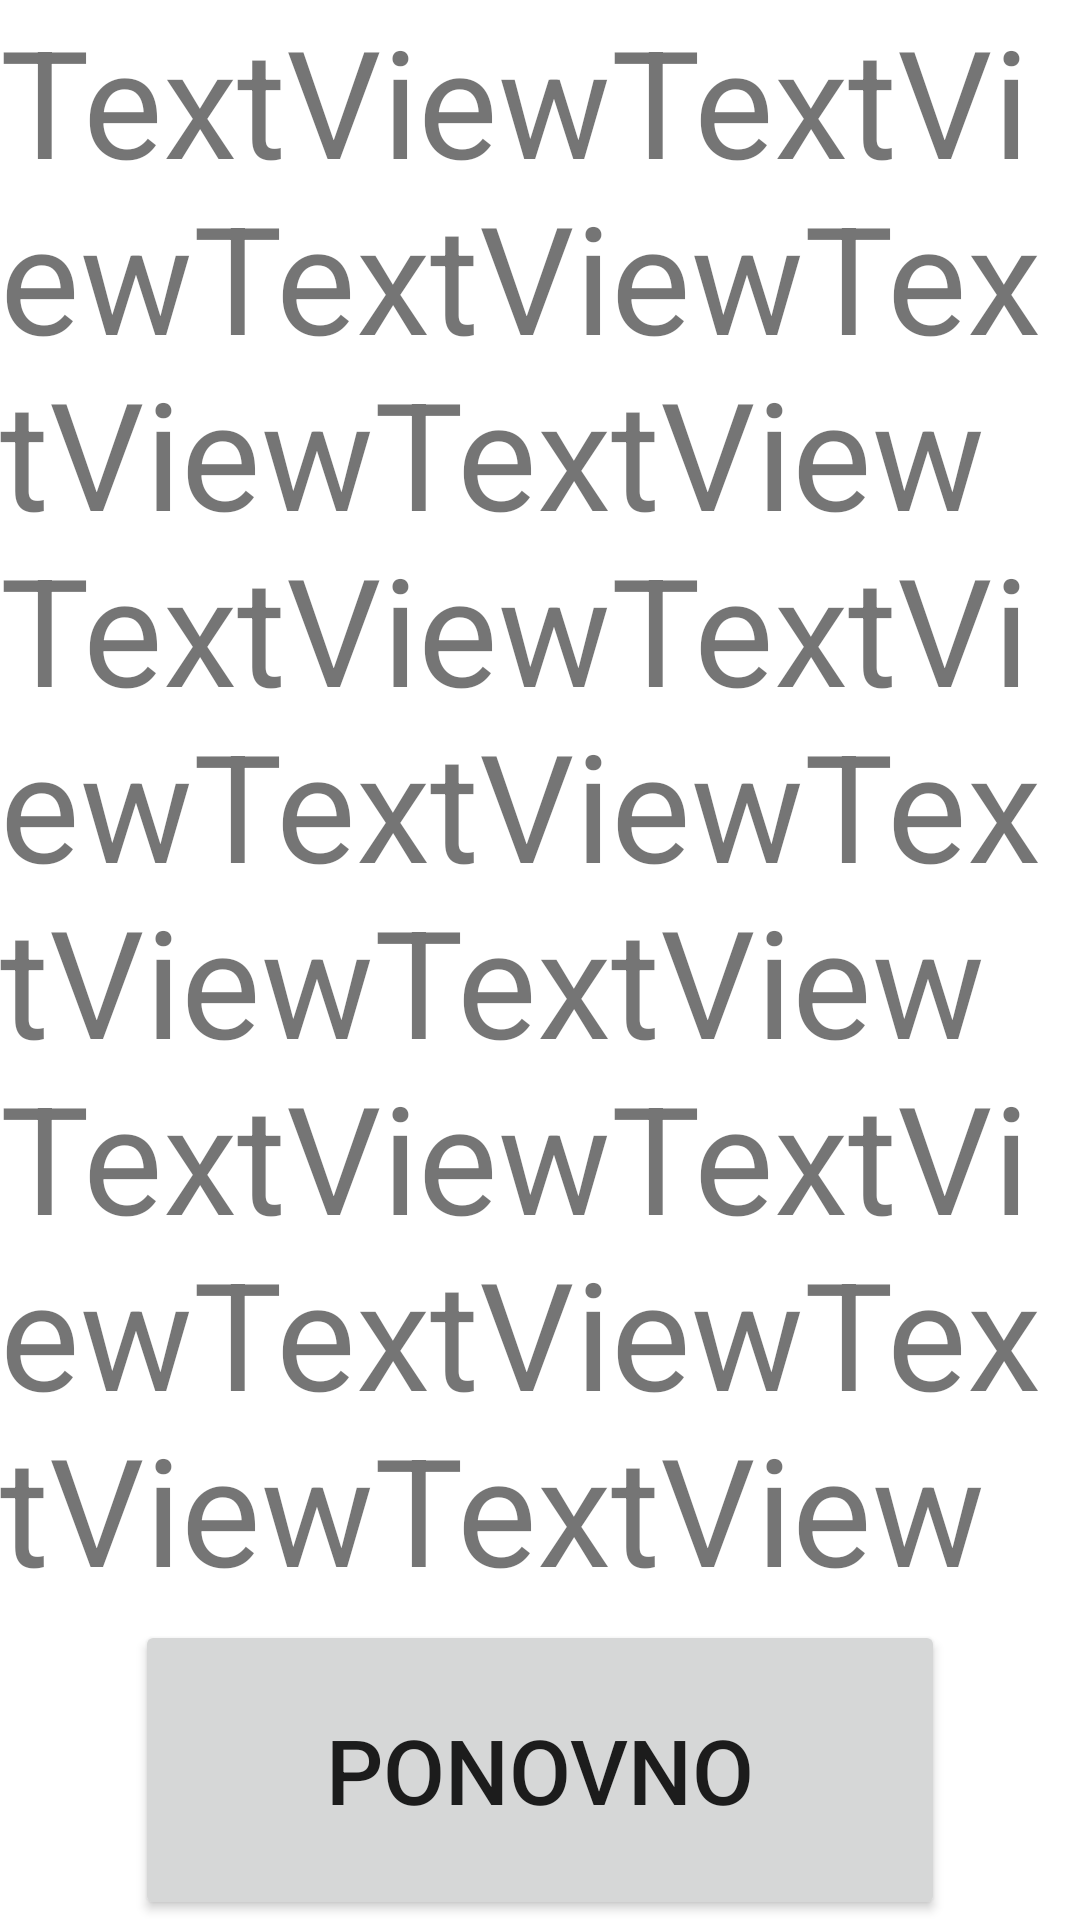

Android layout source for this screen:
<!-- AndroidManifest.xml: application theme Theme.MathVisionAndroid -->
<!-- res/layout/layout_jednadzba.xml -->
<?xml version="1.0" encoding="utf-8"?>
<androidx.constraintlayout.widget.ConstraintLayout xmlns:android="http://schemas.android.com/apk/res/android"
    xmlns:app="http://schemas.android.com/apk/res-auto"
    xmlns:tools="http://schemas.android.com/tools"
    android:layout_width="match_parent"
    android:layout_height="match_parent"
    tools:context=".jednadzba_activity">

    <TableLayout
        android:id="@+id/tableLayout"
        android:layout_width="match_parent"
        android:layout_height="match_parent"
        app:layout_constraintBottom_toBottomOf="parent"
        tools:layout_editor_absoluteX="1dp">

        <TextView
            android:id="@+id/textView2"
            android:layout_width="wrap_content"
            android:layout_height="match_parent"
            android:layout_marginBottom="100sp"
            android:text="TextViewTextViewTextViewTextViewTextViewTextViewTextViewTextViewTextViewTextViewTextViewTextViewTextViewTextViewTextViewTextViewTextViewTextViewTextViewTextViewTextViewTextViewTextViewTextViewTextViewTextViewTextViewTextViewTextViewTextViewTextViewTextViewTextViewTextViewTextViewTextViewTextViewTextViewTextViewTextViewTextViewTextViewTextViewTextViewTextViewTextViewTextViewTextViewTextViewTextViewTextViewTextViewTextViewTextViewTextViewTextViewTextViewTextViewTextViewTextViewTextViewTextViewTextViewTextViewTextViewTextViewTextViewTextViewTextViewTextViewTextViewTextViewTextViewTextViewTextViewTextViewTextViewTextViewTextViewTextViewTextViewTextViewTextViewTextViewTextViewTextViewTextViewTextViewTextViewTextViewTextViewTextViewTextViewTextViewTextViewTextViewTextViewTextViewTextViewTextViewTextViewTextViewTextViewTextViewTextViewTextViewTextViewTextViewTextViewTextViewTextViewTextViewTextViewTextViewTextViewTextViewTextViewTextViewTextViewTextViewTextViewTextViewTextViewTextViewTextViewTextViewTextViewTextViewTextViewTextViewTextViewTextViewTextViewTextViewTextViewTextViewTextViewTextViewTextViewTextViewTextViewTextViewTextViewTextViewTextViewTextViewTextViewTextViewTextViewTextViewTextViewTextViewTextViewTextViewTextViewTextViewTextViewTextViewTextViewTextViewTextViewTextViewTextViewTextViewTextViewTextViewTextViewTextViewTextViewTextViewTextViewTextViewTextViewTextViewTextViewTextViewTextViewTextViewTextViewTextViewTextViewTextViewTextViewTextViewTextViewTextViewTextViewTextViewTextViewTextViewTextViewTextViewTextViewTextViewTextViewTextViewTextViewTextViewTextViewTextViewTextViewTextViewTextViewTextViewTextViewTextViewTextViewTextViewTextViewTextViewTextViewTextViewTextViewTextViewTextViewTextViewTextViewTextViewTextViewTextViewTextViewTextViewTextViewTextViewTextViewTextViewTextViewTextViewTextViewTextViewTextViewTextViewTextViewTextViewTextViewTextViewTextViewTextViewTextViewTextViewTextViewTextViewTextViewTextViewTextViewTextViewTextViewTextViewTextViewTextViewTextViewTextViewTextViewTextViewTextViewTextViewTextViewTextViewTextViewTextViewTextViewTextViewTextViewTextViewTextViewTextViewTextViewTextViewTextViewTextViewTextViewTextViewTextViewTextViewTextViewTextViewTextViewTextViewTextViewTextViewTextViewTextViewTextViewTextViewTextViewTextViewTextViewTextViewTextViewTextViewTextViewTextViewTextViewTextViewTextViewTextViewTextViewTextViewTextViewTextViewTextViewTextViewTextViewTextViewTextViewTextViewTextViewTextViewTextViewTextViewTextViewTextViewTextViewTextViewTextViewTextViewTextViewTextViewTextViewTextViewTextViewTextViewTextViewTextViewTextViewTextViewTextViewTextViewTextViewTextViewTextViewTextViewTextViewTextViewTextViewTextViewTextViewTextViewTextViewTextViewTextViewTextViewTextViewTextViewTextViewTextViewTextViewTextViewTextViewTextViewTextViewTextViewTextViewTextViewTextViewTextViewTextViewTextViewTextViewTextViewTextViewTextViewTextViewTextViewTextViewTextViewTextViewTextViewTextViewTextViewTextViewTextViewTextViewTextViewTextViewTextViewTextViewTextViewTextViewTextViewTextViewTextViewTextViewTextViewTextViewTextViewTextViewTextViewTextViewTextViewTextViewTextViewTextViewTextViewTextViewTextViewTextViewTextViewTextViewTextViewTextViewTextViewTextViewTextViewTextViewTextViewTextViewTextViewTextViewTextViewTextViewTextViewTextViewTextViewTextViewTextViewTextViewTextViewTextViewTextViewTextViewTextViewTextViewTextViewTextViewTextViewTextViewTextViewTextViewTextViewTextViewTextViewTextViewTextViewTextViewTextViewTextViewTextViewTextViewTextViewTextViewTextViewTextViewTextViewTextViewTextViewTextViewTextViewTextViewTextViewTextViewTextViewTextViewTextViewTextViewTextViewTextViewTextViewTextViewTextViewTextViewTextViewTextViewTextViewTextViewTextViewTextViewTextViewTextViewTextViewTextViewTextViewTextViewTextViewTextViewTextViewTextViewTextViewTextViewTextViewTextViewTextViewTextViewTextViewTextViewTextViewTextViewTextViewTextViewTextViewTextViewTextViewTextViewTextViewTextViewTextViewTextViewTextViewTextViewTextViewTextViewTextViewTextViewTextViewTextViewTextViewTextViewTextViewTextViewTextViewTextViewTextViewTextViewTextViewTextViewTextViewTextViewTextViewTextViewTextViewTextViewTextViewTextViewTextViewTextViewTextViewTextViewTextViewTextViewTextViewTextViewTextViewTextViewTextViewTextViewTextViewTextViewTextViewTextViewTextViewTextViewTextViewTextViewTextViewTextViewTextViewTextViewTextViewTextViewTextViewTextViewTextViewTextViewTextViewTextViewTextViewTextViewTextViewTextViewTextViewTextViewTextViewTextViewTextViewTextViewTextViewTextViewTextViewTextViewTextViewTextViewTextViewTextViewTextViewTextViewTextViewTextViewTextViewTextViewTextViewTextViewTextViewTextViewTextViewTextViewTextViewTextViewTextViewTextViewTextViewTextViewTextViewTextViewTextViewTextViewTextViewTextViewTextViewTextViewTextViewTextViewTextViewTextViewTextViewTextViewTextViewTextViewTextViewTextViewTextViewTextViewTextViewTextViewTextViewTextViewTextViewTextViewTextViewTextViewTextViewTextViewTextViewTextViewTextViewTextViewTextViewTextViewTextViewTextViewTextViewTextViewTextViewTextViewTextViewTextViewTextViewTextViewTextViewTextViewTextViewTextViewTextViewTextViewTextViewTextViewTextViewTextViewTextViewTextViewTextViewTextViewTextViewTextViewTextViewTextViewTextViewTextViewTextViewTextViewTextViewTextViewTextViewTextViewTextViewTextViewTextViewTextViewTextViewTextViewTextViewTextViewTextViewTextViewTextViewTextViewTextViewTextViewTextViewTextViewTextViewTextViewTextViewTextViewTextViewTextViewTextViewTextViewTextViewTextViewTextViewTextViewTextViewTextViewTextViewTextViewTextViewTextViewTextViewTextViewTextViewTextViewTextViewTextViewTextViewTextViewTextViewTextViewTextViewTextViewTextViewTextViewTextViewTextViewTextViewTextViewTextViewTextViewTextViewTextViewTextViewTextViewTextViewTextViewTextViewTextViewTextViewTextViewTextViewTextViewTextViewTextViewTextViewTextViewTextViewTextViewTextViewTextViewTextViewTextViewTextViewTextViewTextViewTextViewTextViewTextViewTextViewTextViewTextViewTextViewTextViewTextViewTextViewTextViewTextViewTextViewTextViewTextViewTextViewTextViewTextViewTextViewTextViewTextViewTextViewTextViewTextViewTextViewTextViewTextViewTextViewTextViewTextViewTextViewTextViewTextViewTextViewTextViewTextViewTextViewTextViewTextViewTextViewTextViewTextViewTextViewTextViewTextViewTextViewTextViewTextViewTextViewTextViewTextViewTextViewTextViewTextViewTextViewTextViewTextViewTextViewTextViewTextViewTextViewTextViewTextViewTextViewTextViewTextViewTextViewTextViewTextViewTextView"
            android:textSize="50dp"
            app:layout_constraintBottom_toBottomOf="@+id/tableLayout"
            app:layout_constraintEnd_toEndOf="@+id/tableLayout"
            app:layout_constraintStart_toStartOf="parent"
            app:layout_constraintTop_toTopOf="parent" />

    </TableLayout>

    <Button
        android:id="@+id/button2"
        android:layout_width="wrap_content"
        android:layout_height="wrap_content"
        android:width="270dp"
        android:height="100dp"
        android:insetBottom="10dp"
        android:onClick="ponovo"
        android:text="Ponovno"
        android:textSize="30dp"
        app:layout_constraintBottom_toBottomOf="parent"
        app:layout_constraintEnd_toEndOf="parent"
        app:layout_constraintStart_toStartOf="parent"></Button>

</androidx.constraintlayout.widget.ConstraintLayout>
<!-- resources referenced by this layout -->
<resources>
  <style name="Theme.MathVisionAndroid" parent="Theme.MaterialComponents.DayNight.DarkActionBar">
          
          <item name="colorPrimary">@color/purple_500</item>
          <item name="colorPrimaryVariant">@color/purple_700</item>
          <item name="colorOnPrimary">@color/white</item>
          
          <item name="colorSecondary">@color/teal_200</item>
          <item name="colorSecondaryVariant">@color/teal_700</item>
          <item name="colorOnSecondary">@color/black</item>
          
          <item name="android:statusBarColor" tools:targetApi="l">?attr/colorPrimaryVariant</item>
          
  
      </style>
  <color name="purple_500">#FF6200EE</color>
  <color name="purple_700">#FF3700B3</color>
  <color name="white">#FFFFFFFF</color>
  <color name="teal_200">#FF03DAC5</color>
  <color name="teal_700">#FF018786</color>
  <color name="black">#FF000000</color>
</resources>
